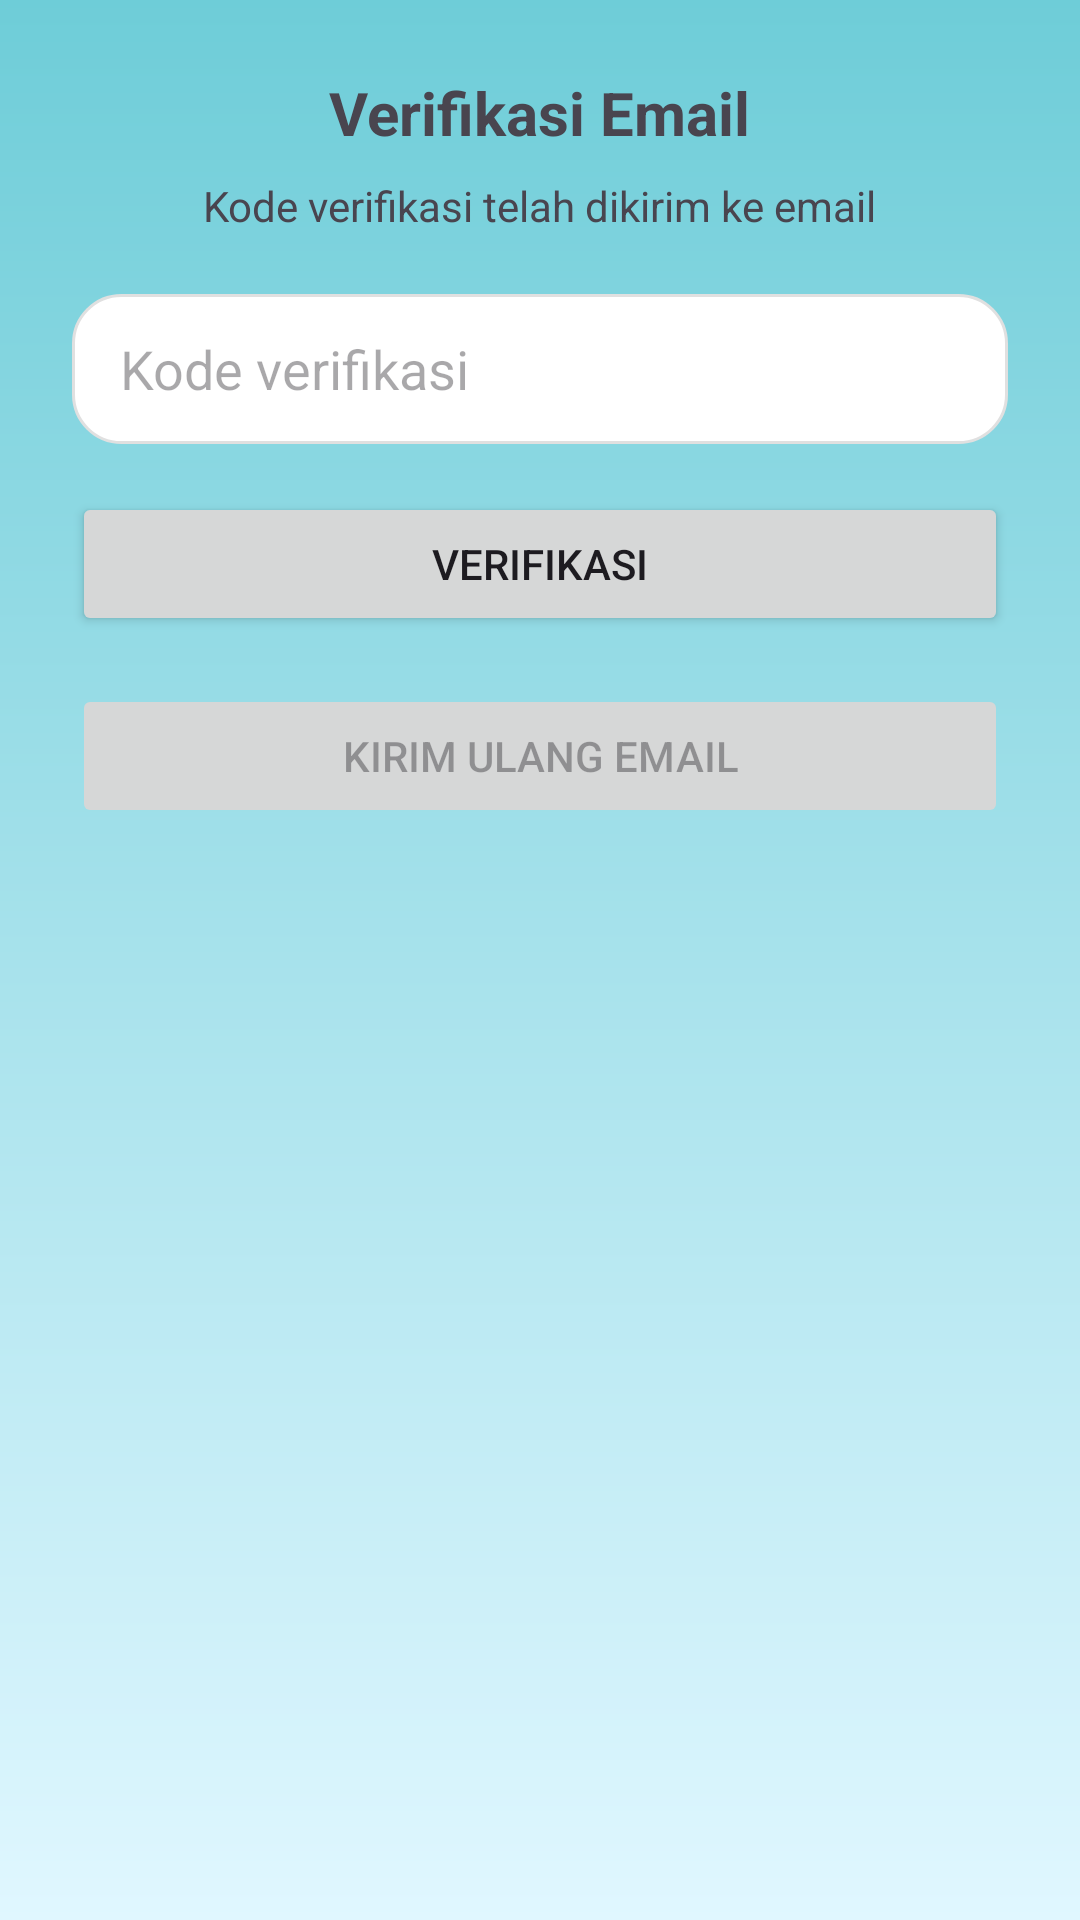

Produce the Android XML layout that renders to this screen, including the resource entries it uses.
<!-- AndroidManifest.xml: application theme Theme.Pinbook -->
<!-- res/layout/activity_verify_email.xml -->
<?xml version="1.0" encoding="utf-8"?>
<LinearLayout xmlns:android="http://schemas.android.com/apk/res/android"
    android:layout_width="match_parent"
    android:layout_height="match_parent"
    android:orientation="vertical"
    android:padding="24dp"
    android:gravity="top|center_horizontal"
    android:background="@drawable/bg_gradient_splash">

    <TextView
        android:layout_width="wrap_content"
        android:layout_height="wrap_content"
        android:text="Verifikasi Email"
        android:textSize="20sp"
        android:textStyle="bold" />

    
    <TextView
        android:id="@+id/txtInfo"
        android:layout_width="wrap_content"
        android:layout_height="wrap_content"
        android:text="Kode verifikasi telah dikirim ke email"
        android:layout_marginTop="8dp" />

    <EditText
        android:id="@+id/inputKode"
        android:layout_width="match_parent"
        android:layout_height="50dp"
        android:hint="Kode verifikasi"
        android:inputType="number"
        android:layout_marginTop="20dp"
        android:background="@drawable/edittext_bg"
        android:paddingStart="16dp"/>

    <Button
        android:id="@+id/btnVerifikasi"
        android:layout_width="match_parent"
        android:layout_height="wrap_content"
        android:text="Verifikasi"
        android:layout_marginTop="16dp" />

    
    <Button
        android:id="@+id/btnKirimUlang"
        android:layout_width="match_parent"
        android:layout_height="wrap_content"
        android:text="Kirim Ulang Email"
        android:layout_marginTop="16dp"
        android:enabled="false"/>
</LinearLayout>
<!-- resources referenced by this layout -->
<resources>
  <!-- drawable bg_gradient_splash (drawable) -->
  <?xml version="1.0" encoding="utf-8"?>
  <shape xmlns:android="http://schemas.android.com/apk/res/android">
      <gradient
          android:startColor="#6ecdd8"
          android:endColor="#e0f7ff"
          android:angle="270"/>
  </shape>
  <!-- drawable edittext_bg (drawable) -->
  <shape xmlns:android="http://schemas.android.com/apk/res/android"
      android:shape="rectangle">
      <solid android:color="#FFFFFF"/>
      <stroke android:width="1dp" android:color="#E0E0E0"/>
      <corners android:radius="16dp"/>
  </shape>
  <style name="Theme.Pinbook" parent="Base.Theme.Pinbook" />
  <style name="Base.Theme.Pinbook" parent="Theme.Material3.DayNight.NoActionBar">
          
          
      </style>
</resources>
